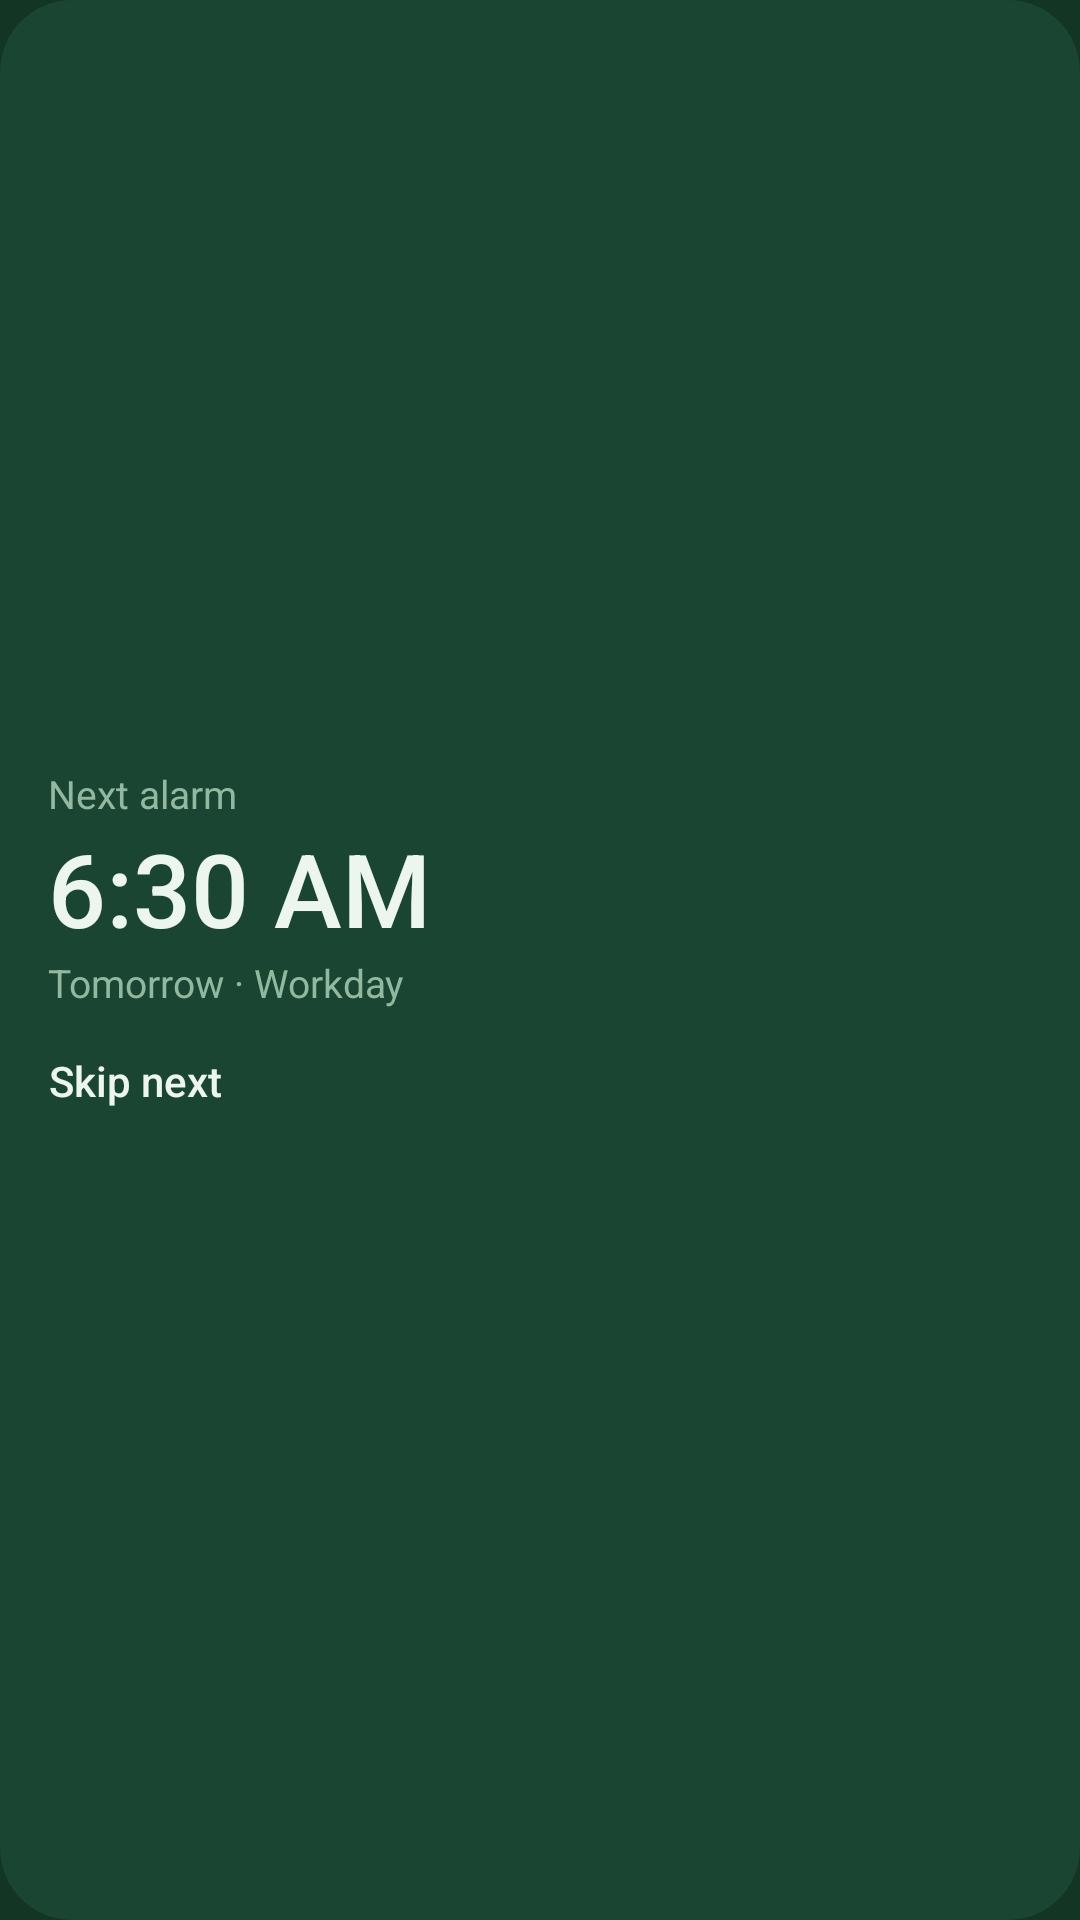

Android layout source for this screen:
<!-- AndroidManifest.xml: application theme Theme.Cascade -->
<!-- res/layout/widget_preview.xml -->
<?xml version="1.0" encoding="utf-8"?>
<FrameLayout xmlns:android="http://schemas.android.com/apk/res/android"
        android:layout_width="match_parent"
    android:layout_height="match_parent">

    <ImageView
        android:tag="widget_bg"
        android:layout_width="match_parent"
        android:layout_height="match_parent"
        android:importantForAccessibility="no"
        android:scaleType="fitXY"
        android:src="@drawable/widget_background" />

    <LinearLayout
        android:layout_width="match_parent"
        android:layout_height="match_parent"
        android:gravity="center_vertical"
        android:orientation="vertical"
        android:padding="16dp">

        <TextView
            android:tag="widget_label"
            android:layout_width="wrap_content"
            android:layout_height="wrap_content"
            android:text="@string/widget_label"
            android:textColor="@color/widget_text_secondary"
            android:textSize="13sp" />

        <TextView
            android:tag="widget_time"
            android:layout_width="wrap_content"
            android:layout_height="wrap_content"
            android:fontFamily="sans-serif-medium"
            android:maxLines="1"
            android:text="@string/widget_preview_time"
            android:textColor="@color/widget_text"
            android:textSize="34sp" />

        <TextView
            android:tag="widget_detail"
            android:layout_width="wrap_content"
            android:layout_height="wrap_content"
            android:ellipsize="end"
            android:maxLines="1"
            android:text="@string/widget_preview_detail"
            android:textColor="@color/widget_text_secondary"
            android:textSize="13sp" />

        <TextView
            android:tag="widget_skip"
            android:layout_width="wrap_content"
            android:layout_height="wrap_content"
            android:layout_marginStart="-8dp"
            android:fontFamily="sans-serif-medium"
            android:minHeight="48dp"
            android:gravity="center_vertical"
            android:paddingStart="8dp"
            android:paddingEnd="8dp"
            android:text="@string/widget_skip"
            android:textColor="@color/widget_text"
            android:textSize="14sp" />
    </LinearLayout>
</FrameLayout>
<!-- resources referenced by this layout -->
<resources>
  <color name="widget_text">#FFECF5EE</color>
  <color name="widget_text_secondary">#FF92B8A0</color>
  <!-- drawable widget_background (drawable) -->
  <?xml version="1.0" encoding="utf-8"?>
  <shape xmlns:android="http://schemas.android.com/apk/res/android" android:shape="rectangle">
      <solid android:color="@color/widget_surface" />
      <corners android:radius="24dp" />
  </shape>
  <string name="widget_label">Next alarm</string>
  <string name="widget_preview_detail">Tomorrow · Workday</string>
  <string name="widget_preview_time">6:30 AM</string>
  <string name="widget_skip">Skip next</string>
  <style name="Theme.Cascade" parent="android:Theme.Material.NoActionBar">
          <item name="android:windowBackground">@color/window_background</item>
      </style>
  <color name="widget_surface">#FF1A4532</color>
  <color name="window_background">#FF123524</color>
</resources>
